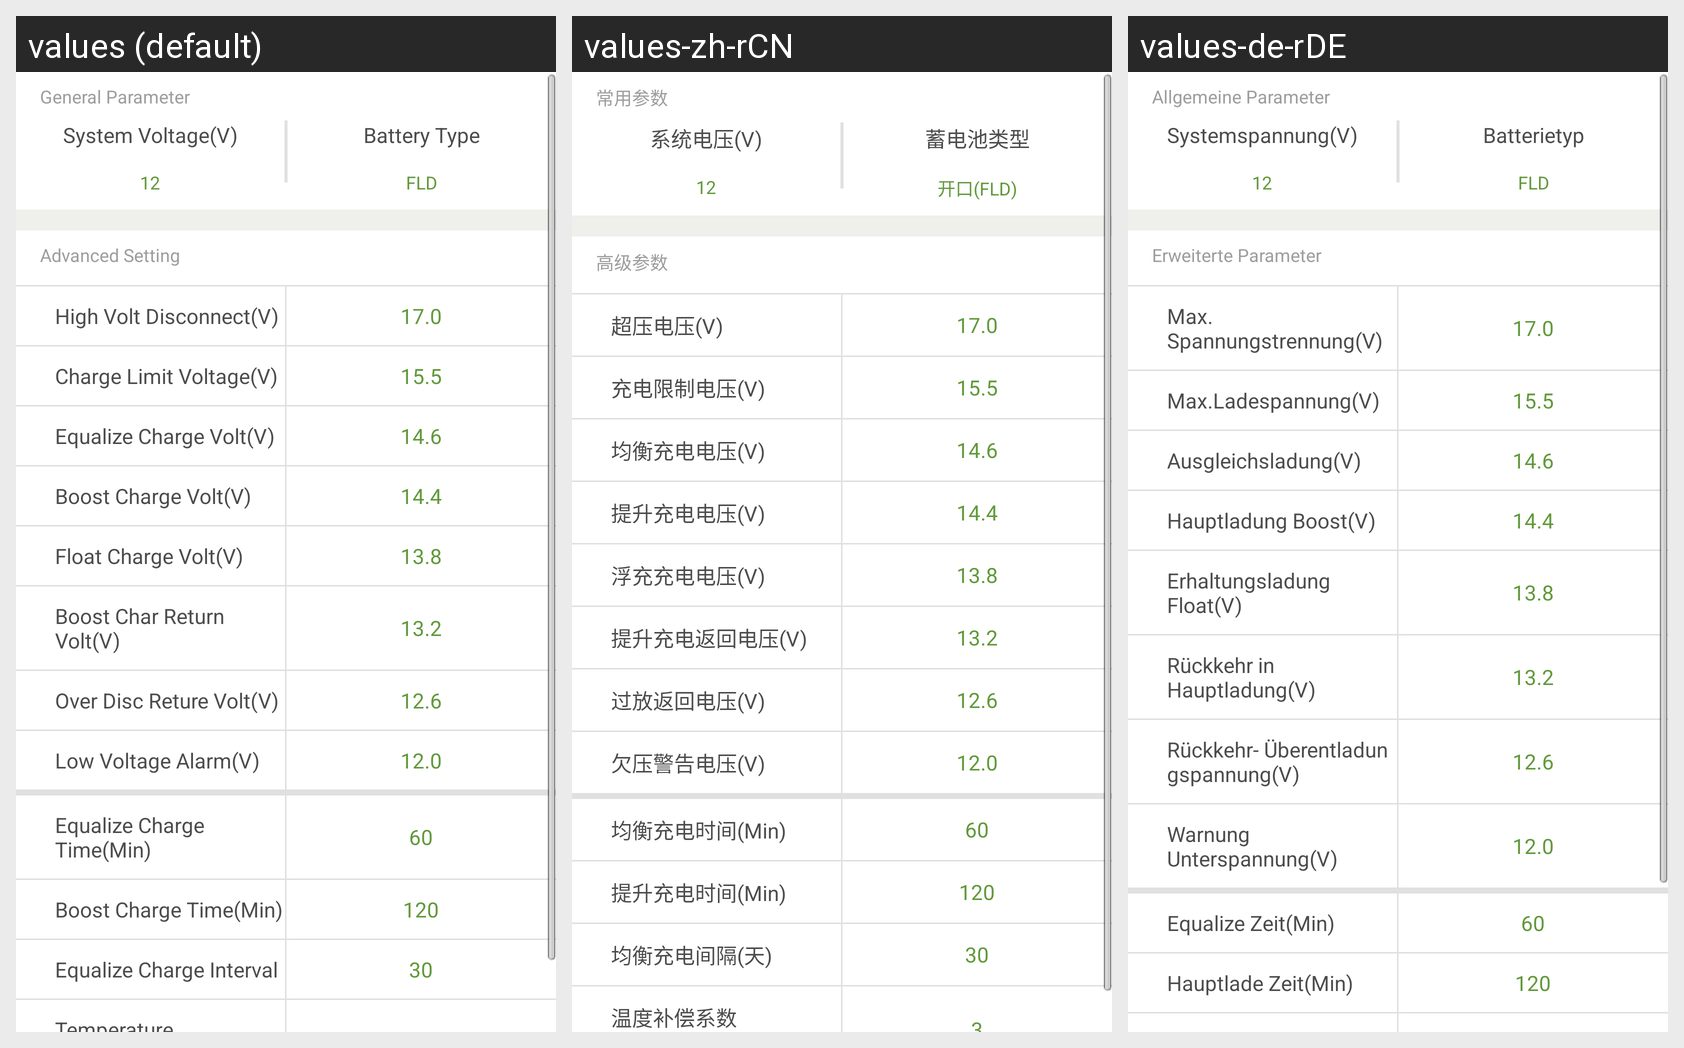

The same Android screen rendered under several of its app's locales, left to right. List the strings drawn on it with the default value and each locale's translation.
Android screen res/layout/view_battery_parameters.xml rendered under 3 locales, left to right: values (default), values-zh-rCN, values-de-rDE. Device: Nexus 5 (rendered at 1080×1920; each locale shown at half size, 540×960, under a caption strip naming it); theme AppTheme.
Strings drawn on this screen, with the default value and each locale's value (text and hints the layout hard-codes, and strings that could not be matched under every locale, appear in the picture but are not listed):

in_common_use_param
  values: General Parameter
  values-zh-rCN: 常用参数
  values-de-rDE: Allgemeine Parameter

system_voltage_set
  values: System Voltage(V)
  values-zh-rCN: 系统电压(V)
  values-de-rDE: Systemspannung(V)

battery_type_set
  values: Battery Type
  values-zh-rCN: 蓄电池类型
  values-de-rDE: Batterietyp

battery_type_val01h
  values: FLD
  values-zh-rCN: 开口(FLD)
  values-de-rDE: FLD

in_senior_use_param
  values: Advanced Setting
  values-zh-rCN: 高级参数
  values-de-rDE: Erweiterte Parameter

over_voltage_voltage_set
  values: High Volt Disconnect(V)
  values-zh-rCN: 超压电压(V)
  values-de-rDE: Max. Spannungstrennung(V)

charge_imit_oltage_set
  values: Charge Limit Voltage(V)
  values-zh-rCN: 充电限制电压(V)
  values-de-rDE: Max.Ladespannung(V)

balanced_charge_voltage_set
  values: Equalize Charge Volt(V)
  values-zh-rCN: 均衡充电电压(V)
  values-de-rDE: Ausgleichsladung(V)

lift_charge_voltage_set
  values: Boost Charge Volt(V)
  values-zh-rCN: 提升充电电压(V)
  values-de-rDE: Hauptladung Boost(V)

float_charging_voltage_set
  values: Float Charge Volt(V)
  values-zh-rCN: 浮充充电电压(V)
  values-de-rDE: Erhaltungsladung Float(V)

lift_charge_return_voltage_set
  values: Boost Char Return Volt(V)
  values-zh-rCN: 提升充电返回电压(V)
  values-de-rDE: Rückkehr in Hauptladung(V)

over_discharge_return_voltage_set
  values: Over Disc Reture Volt(V)
  values-zh-rCN: 过放返回电压(V)
  values-de-rDE: Rückkehr- Überentladungspannung(V)

warning_under_voltage_set
  values: Low Voltage Alarm(V)
  values-zh-rCN: 欠压警告电压(V)
  values-de-rDE: Warnung Unterspannung(V)

equalization_charging_time_set
  values: Equalize Charge Time(Min)
  values-zh-rCN: 均衡充电时间(Min)
  values-de-rDE: Equalize Zeit(Min)

promote_charging_time_set
  values: Boost Charge Time(Min)
  values-zh-rCN: 提升充电时间(Min)
  values-de-rDE: Hauptlade Zeit(Min)
